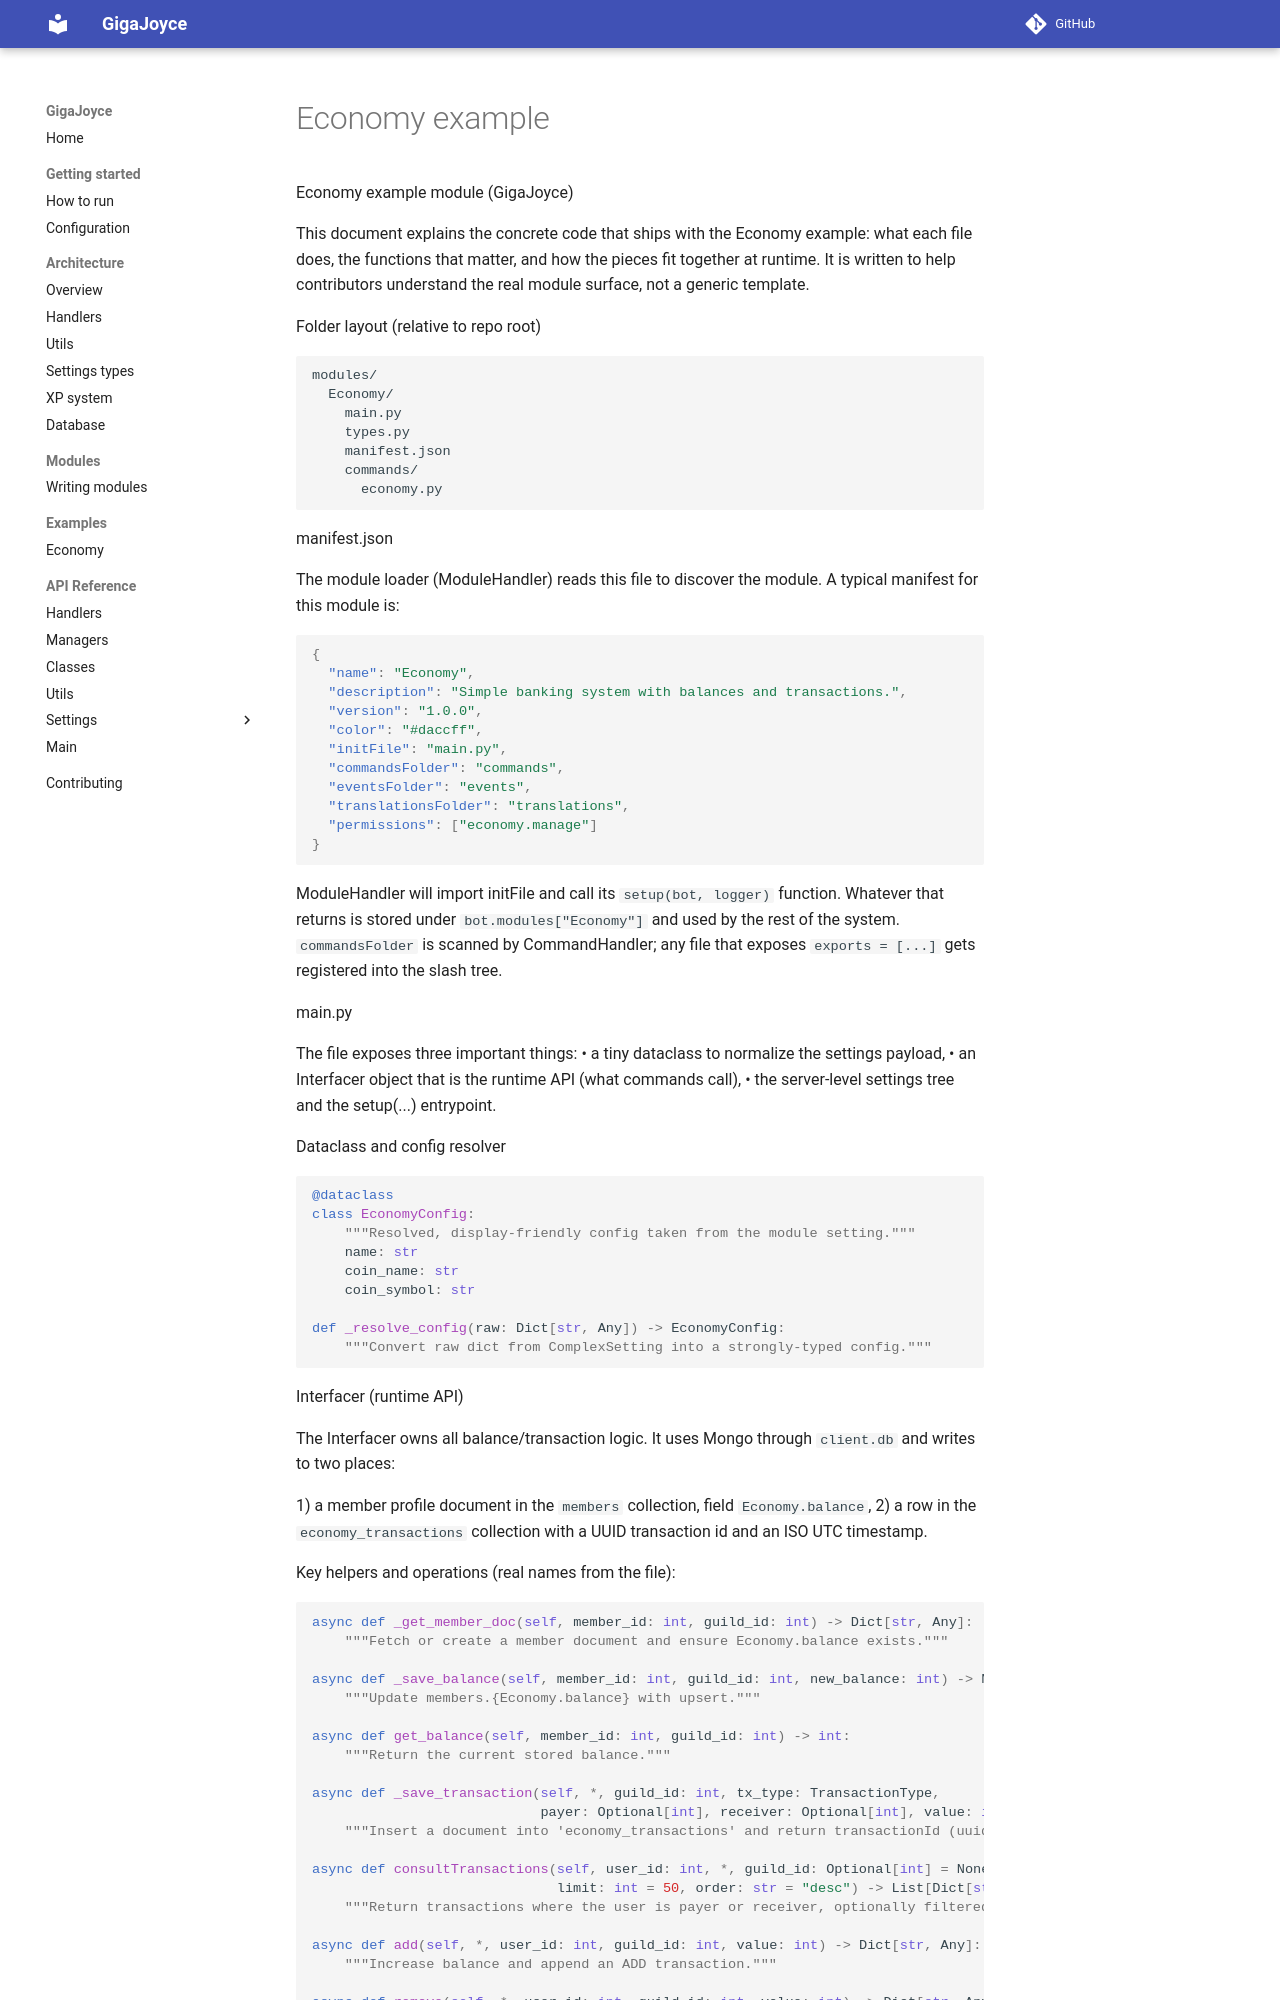

repository: TechJoyceLearning/GigaJoyce · page: examples/economy-example/index.html · generator: mkdocs

Economy example module (GigaJoyce)

This document explains the concrete code that ships with the Economy example: what each file does, the functions that matter, and how the pieces fit together at runtime. It is written to help contributors understand the real module surface, not a generic template.

Folder layout (relative to repo root)

```
modules/
  Economy/
    main.py
    types.py
    manifest.json
    commands/
      economy.py
```
 
manifest.json

The module loader (ModuleHandler) reads this file to discover the module. A typical manifest for this module is:

```json
{
  "name": "Economy",
  "description": "Simple banking system with balances and transactions.",
  "version": "1.0.0",
  "color": "#daccff",
  "initFile": "main.py",
  "commandsFolder": "commands",
  "eventsFolder": "events",
  "translationsFolder": "translations",
  "permissions": ["economy.manage"]
}
```

ModuleHandler will import initFile and call its `setup(bot, logger)` function. Whatever that returns is stored under `bot.modules["Economy"]` and used by the rest of the system. `commandsFolder` is scanned by CommandHandler; any file that exposes `exports = [...]` gets registered into the slash tree.

main.py

The file exposes three important things:
• a tiny dataclass to normalize the settings payload,
• an Interfacer object that is the runtime API (what commands call),
• the server‑level settings tree and the setup(...) entrypoint.

Dataclass and config resolver

```python
@dataclass
class EconomyConfig:
    """Resolved, display‑friendly config taken from the module setting."""
    name: str
    coin_name: str
    coin_symbol: str

def _resolve_config(raw: Dict[str, Any]) -> EconomyConfig:
    """Convert raw dict from ComplexSetting into a strongly‑typed config."""
```

Interfacer (runtime API)

The Interfacer owns all balance/transaction logic. It uses Mongo through `client.db` and writes to two places:

1) a member profile document in the `members` collection, field `Economy.balance`,
2) a row in the `economy_transactions` collection with a UUID transaction id and an ISO UTC timestamp.

Key helpers and operations (real names from the file):

```python
async def _get_member_doc(self, member_id: int, guild_id: int) -> Dict[str, Any]:
    """Fetch or create a member document and ensure Economy.balance exists."""

async def _save_balance(self, member_id: int, guild_id: int, new_balance: int) -> None:
    """Update members.{Economy.balance} with upsert."""

async def get_balance(self, member_id: int, guild_id: int) -> int:
    """Return the current stored balance."""

async def _save_transaction(self, *, guild_id: int, tx_type: TransactionType,
                            payer: Optional[int], receiver: Optional[int], value: int) -> str:
    """Insert a document into 'economy_transactions' and return transactionId (uuid4)."""

async def consultTransactions(self, user_id: int, *, guild_id: Optional[int] = None,
                              limit: int = 50, order: str = "desc") -> List[Dict[str, Any]]:
    """Return transactions where the user is payer or receiver, optionally filtered by guild."""

async def add(self, *, user_id: int, guild_id: int, value: int) -> Dict[str, Any]:
    """Increase balance and append an ADD transaction."""
